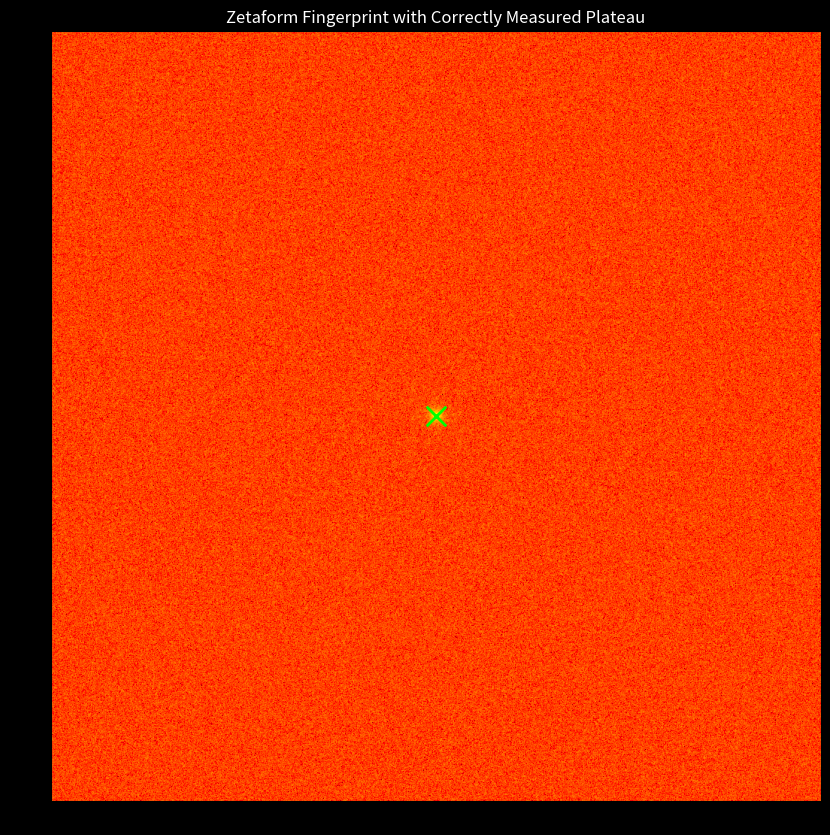

Write the Python code that produced this figure.
# --- CSO_P118.py (Restored) ---
# The final, corrected Plateau Analyzer using the Half-Plane method.

import matplotlib.pyplot as plt
import numpy as np
from scipy import ndimage
import argparse

def generate_zeta_like_data(n):
    t_values = []; current_t = 14.134725
    while len(t_values) < n:
        t_values.append(current_t); gap = (2 * np.pi) / np.log(current_t)
        current_t += gap * (1 + (np.random.rand() - 0.5) * 0.1)
    return np.array(t_values)

def compute_zeta_shape_vector(t_prev, t_curr, t_next):
    try:
        g_in = t_curr - t_prev; g_out = t_next - t_curr
        if g_in <= 1e-9 or g_out <= 1e-9: return (1.0, 1.0, 0.0)
        v1 = np.log(g_out) / np.log(g_in); v2 = (g_in + g_out) / 2
        v3 = np.abs(g_out - g_in) / (g_in + g_out)
        return (v1, v2, v3)
    except (ValueError, ZeroDivisionError): return (1.0, 1.0, 0.0)

def run_plateau_analyzer_v2(num_zeros, image_size, threshold_ratio):
    print("--- ZETA LOBE PLATEAU ANALYZER v2.0 (HALF-PLANE) ---")
    
    w1, w2, w3 = -1.5556, -1.1111, 2.0000
    t_values = generate_zeta_like_data(num_zeros)
    shape_vectors = [ (1., t_values[0], 0.) ]
    for i in range(1, len(t_values) - 1):
        shape_vectors.append(compute_zeta_shape_vector(t_values[i-1], t_values[i], t_values[i+1]))
    shape_vectors.append( (1., t_values[-1], 0.) )
    shape_vectors = np.array(shape_vectors)
    
    v1_norm = np.clip(shape_vectors[:,0], 0.5, 1.5)
    v2_norm = shape_vectors[:,1] / np.mean(shape_vectors[:,1])
    v3_norm = shape_vectors[:,2]
    modulator = (w1 * v1_norm) + (w2 * v2_norm) + (w3 * v3_norm)
    
    radii = t_values; angles = t_values * modulator
    x_coords, y_coords = radii * np.cos(angles), radii * np.sin(angles)
    
    image_plane = np.zeros((image_size, image_size));
    max_coord = np.max(np.abs(radii))
    scale_factor = (image_size / 2 - 1) / max_coord
    ix = np.clip((x_coords * scale_factor + image_size / 2).astype(int), 0, image_size-1)
    iy = np.clip((y_coords * scale_factor + image_size / 2).astype(int), 0, image_size-1)
    image_plane[iy, ix] = 1
    
    fft_magnitude = np.log1p(np.abs(np.fft.fftshift(np.fft.fft2(image_plane))))
    
    center_pixel = image_size // 2
    max_intensity = np.max(fft_magnitude)
    threshold_value = max_intensity * threshold_ratio
    plateau_mask = fft_magnitude > threshold_value
    
    half_plane_mask = np.zeros_like(plateau_mask)
    half_plane_mask[center_pixel:, :] = True
    final_mask = plateau_mask & half_plane_mask
    
    com = ndimage.center_of_mass(fft_magnitude, labels=final_mask)
    
    fig, ax = plt.subplots(figsize=(10, 10))
    plt.style.use('dark_background')
    ax.imshow(fft_magnitude, cmap='hot', origin='lower')
    
    print("\n--- MEASUREMENT COMPLETE ---")
    if not np.isnan(com).any() and com != (0,0):
        peak_y, peak_x = com
        r_zeta_lobe = np.hypot(peak_x - center_pixel, peak_y - center_pixel)
        theta_zeta_lobe = np.rad2deg(np.arctan2(peak_y - center_pixel, peak_x - center_pixel))
        ax.scatter([peak_x], [peak_y], s=200, c='lime', marker='x', lw=2)
        print(f"Center of Mass of Plateau (y, x): ({peak_y:.2f}, {peak_x:.2f})")
        print(f"Zeta Lobe Frequency (r_ζ_lobe) ≈ {r_zeta_lobe:.4f}")
        print(f"Zeta Lobe Angle (θ_ζ_lobe)   ≈ {theta_zeta_lobe:.4f}°")
    else:
        print("Could not find a significant plateau.")
    
    ax.set_title('Zetaform Fingerprint with Correctly Measured Plateau', color='white')
    plt.show()

if __name__ == "__main__":
    parser = argparse.ArgumentParser(description="Zeta Lobe Plateau Analyzer v2.0.")
    parser.add_argument("--zeros", type=int, default=50000)
    parser.add_argument("--resolution", type=int, default=1024)
    parser.add_argument("--threshold", type=float, default=0.90)
    args = parser.parse_args()
    run_plateau_analyzer_v2(args.zeros, args.resolution, args.threshold)
